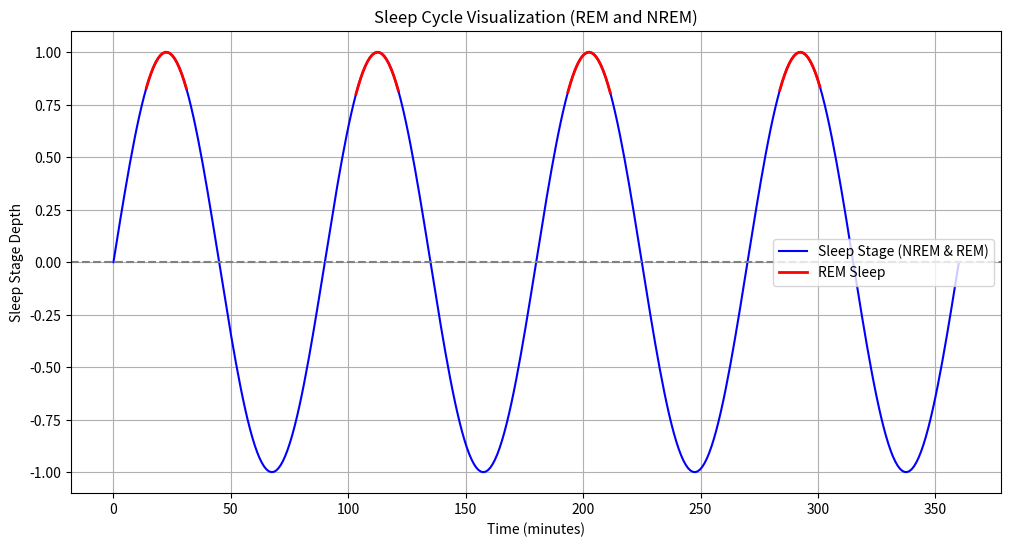

The script that saved this image:
import numpy as np
import matplotlib.pyplot as plt

# 총 시간(분)
total_time = 6 * 60  # 6시간
time = np.linspace(0, total_time, total_time)

# 수면 주기 설정 (90분 주기)
cycle_duration = 90
num_cycles = total_time // cycle_duration

# 수면 단계 계산 (사인 함수 기반)
# 비렘수면(NREM)은 음수, 렘수면(REM)은 양수로 나타냄
sleep_stage = np.sin(2 * np.pi * time / cycle_duration)

# 렘수면 구간 강조
rem_stage = np.where(sleep_stage > 0.8, sleep_stage, np.nan)  # y 값이 0.8 이상인 구간을 렘수면으로 표시

# 그래프 그리기
plt.figure(figsize=(12, 6))
plt.plot(time, sleep_stage, label='Sleep Stage (NREM & REM)', color='b')
plt.plot(time, rem_stage, label='REM Sleep', color='r', linewidth=2)

# 그래프 꾸미기
plt.axhline(0, color='gray', linestyle='--')  # 기준선
plt.xlabel('Time (minutes)')
plt.ylabel('Sleep Stage Depth')
plt.title('Sleep Cycle Visualization (REM and NREM)')
plt.legend()
plt.grid(True)
plt.show()